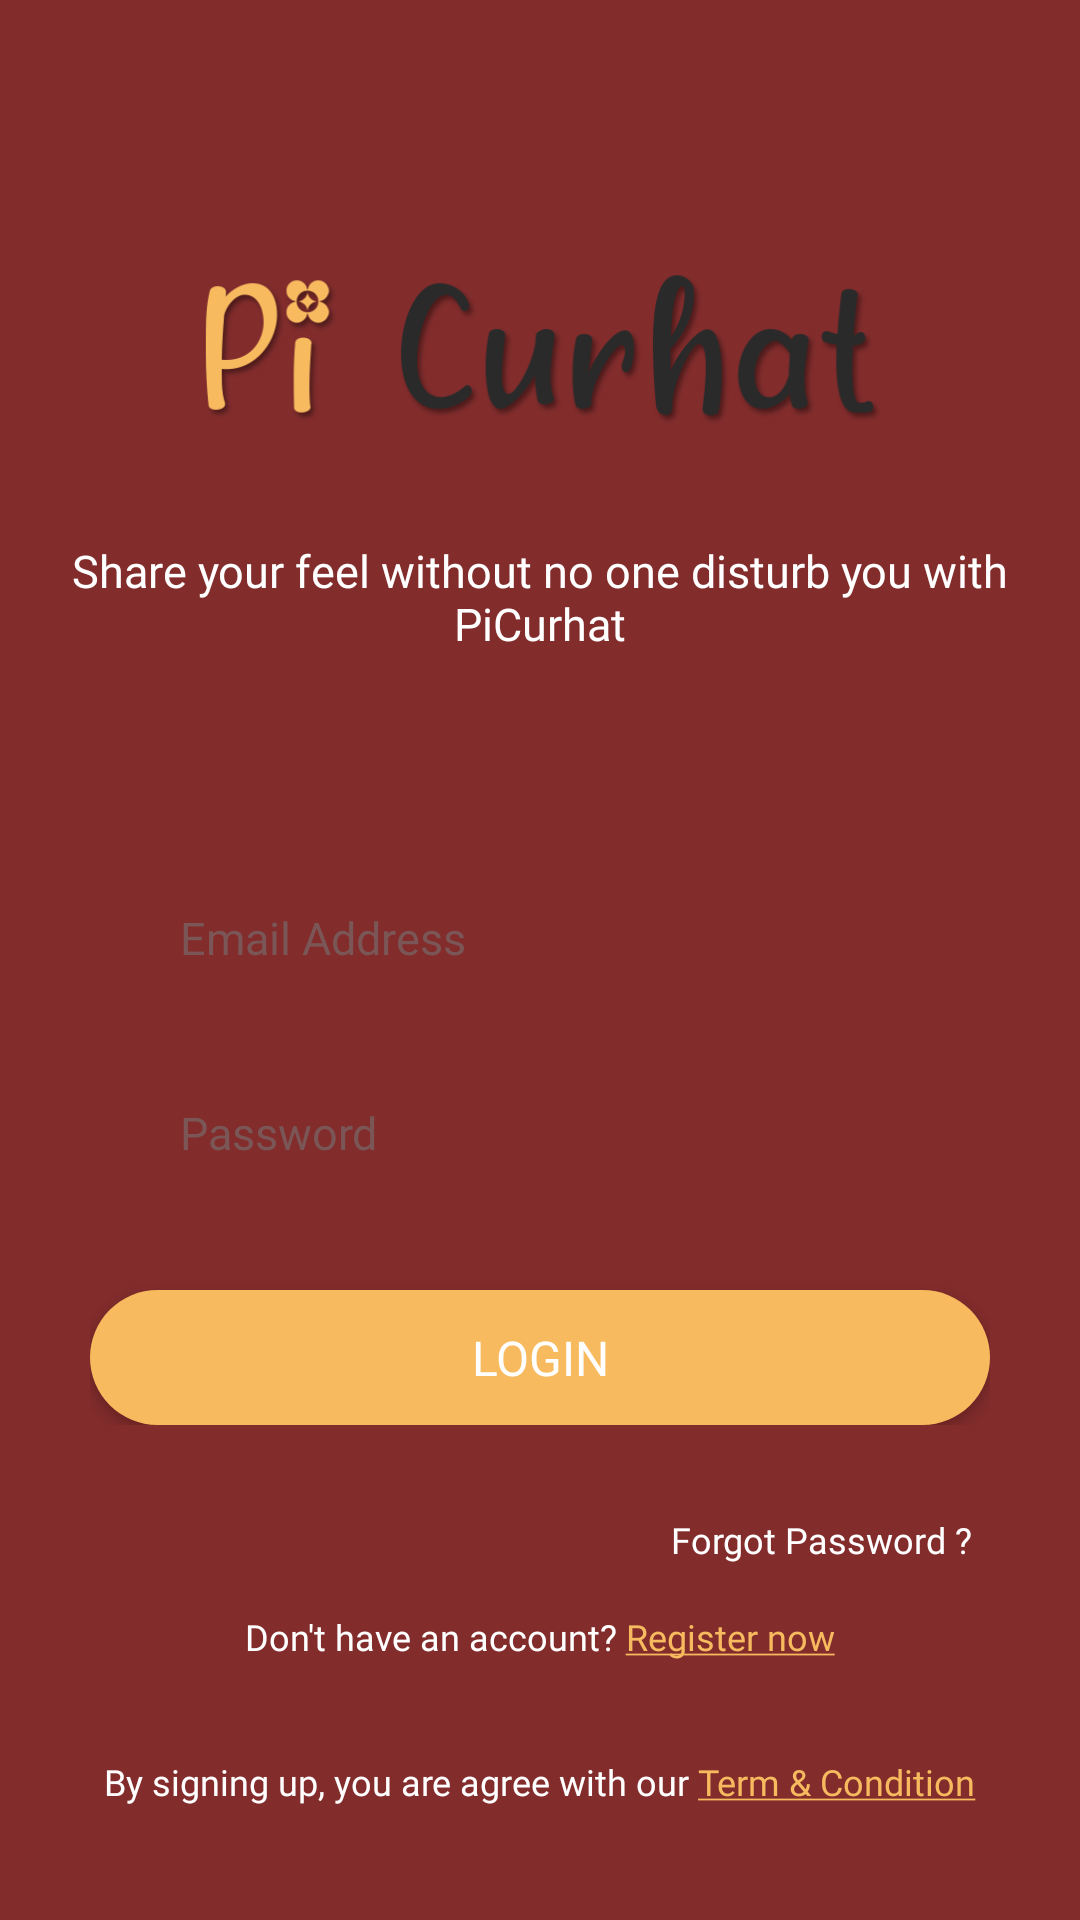

Produce the Android XML layout that renders to this screen, including the resource entries it uses.
<!-- AndroidManifest.xml: application theme Theme.MindLy -->
<!-- res/layout/login_activity.xml -->
<?xml version="1.0" encoding="utf-8"?>
<androidx.constraintlayout.widget.ConstraintLayout xmlns:android="http://schemas.android.com/apk/res/android"
    xmlns:app="http://schemas.android.com/apk/res-auto"
    xmlns:tools="http://schemas.android.com/tools"
    android:layout_width="match_parent"
    android:layout_height="match_parent"
    android:background="#822C2C"
    tools:context=".LoginActivity">

    <ImageView
        android:id="@+id/logo"
        android:layout_width="250dp"
        android:layout_height="110dp"
        android:src="@drawable/logoo"
        android:layout_marginTop="60dp"
        app:layout_constraintTop_toTopOf="parent"
        app:layout_constraintStart_toStartOf="parent"
        app:layout_constraintEnd_toEndOf="parent"/>



    <TextView
        android:id="@+id/subtitle"
        android:layout_width="350dp"
        android:layout_height="60dp"
        android:fontFamily="@font/poppins_bold"
        android:layout_marginTop="10dp"
        android:text="Share your feel without no one disturb you with PiCurhat"
        android:textAlignment="center"
        android:textColor="#FFFFFF"
        android:textSize="15sp"
        android:textStyle="normal"
        app:layout_constraintLeft_toLeftOf="parent"
        app:layout_constraintRight_toRightOf="parent"
        app:layout_constraintTop_toBottomOf="@id/logo" />

    <LinearLayout
        android:id="@+id/content"
        android:layout_width="match_parent"
        android:layout_height="wrap_content"
        android:orientation="vertical"
        android:padding="30dp"
        app:layout_constraintTop_toBottomOf="@id/subtitle"
        app:layout_constraintLeft_toLeftOf="parent"
        app:layout_constraintRight_toRightOf="parent">

        <EditText
            android:id="@+id/et_email"
            android:layout_width="match_parent"
            android:layout_height="45dp"
            android:layout_marginTop="20dp"
            android:background="@drawable/bg_input"
            android:hint="Email Address"
            android:elevation="5dp"
            android:inputType="textEmailAddress"
            android:paddingLeft="30dp"
            android:textColor="#767676"
            android:textColorHint="#90767676"
            android:textSize="15sp"
            android:fontFamily="@font/poppins"/>

        <EditText
            android:id="@+id/et_password"
            android:layout_width="match_parent"
            android:layout_height="45dp"
            android:background="@drawable/bg_input"
            android:layout_marginTop="20dp"
            android:paddingLeft="30dp"
            android:elevation="5dp"
            android:hint="Password"
            android:inputType="textPassword"
            android:textColor="#767676"
            android:textColorHint="#90767676"
            android:textSize="15sp"
            android:fontFamily="@font/poppins"/>

        <Button
            android:id="@+id/bt_login"
            android:layout_width="match_parent"
            android:layout_height="45dp"
            android:background="@drawable/bg_button"
            android:layout_marginTop="30dp"
            android:text="LOGIN"
            android:elevation="5dp"
            android:textAllCaps="true"
            android:textSize="16sp"
            android:textStyle="normal"
            android:fontFamily="@font/poppins_semibold"
            android:textColor="#FFFFFF"/>

    </LinearLayout>

    <TextView
        android:id="@+id/forgot"
        android:layout_width="wrap_content"
        android:layout_height="wrap_content"
        android:text="Forgot Password ?"
        android:fontFamily="@font/poppins"
        android:textColor="@color/white"
        android:textSize="12sp"
        android:textStyle="normal"
        android:layout_marginEnd="36dp"
        app:layout_constraintRight_toRightOf="parent"
        app:layout_constraintTop_toBottomOf="@id/content" />

    <TextView
        android:id="@+id/tnc"
        android:layout_width="wrap_content"
        android:layout_height="wrap_content"
        android:layout_marginTop="32dp"
        android:text="@string/term"
        android:clickable="true"
        android:textColor="@color/white"
        android:textSize="12sp"
        android:textStyle="normal"
        android:fontFamily="@font/poppins"
        app:layout_constraintLeft_toLeftOf="parent"
        app:layout_constraintRight_toRightOf="parent"
        app:layout_constraintTop_toBottomOf="@id/register" />

    <TextView
        android:id="@+id/register"
        android:layout_width="wrap_content"
        android:layout_height="wrap_content"
        android:layout_marginTop="16dp"
        android:fontFamily="@font/poppins"
        android:text="@string/donthaveaccount"
        android:textColor="@color/white"
        android:textSize="12sp"
        android:textStyle="normal"
        app:layout_constraintLeft_toLeftOf="parent"
        app:layout_constraintRight_toRightOf="parent"
        app:layout_constraintTop_toBottomOf="@id/forgot" />

    <ProgressBar
        android:id="@+id/progressBar"
        android:layout_width="100dp"
        android:layout_height="100dp"
        style="?android:attr/progressBarStyleLarge"
        android:progressBackgroundTint="#F8BA5F"
        android:visibility="gone"
        app:layout_constraintStart_toStartOf="parent"
        app:layout_constraintTop_toTopOf="parent"
        app:layout_constraintEnd_toEndOf="parent"
        app:layout_constraintBottom_toBottomOf="parent"/>

</androidx.constraintlayout.widget.ConstraintLayout>
<!-- resources referenced by this layout -->
<resources>
  <!-- drawable bg_button (drawable) -->
  <?xml version="1.0" encoding="utf-8"?>
  <shape xmlns:android="http://schemas.android.com/apk/res/android">
      <solid
          android:color="#F8BA5F"/>
      <corners
          android:radius="32dp"/>
  </shape>
  <!-- drawable logoo: png bitmap (drawable, 38348 bytes) -->
  <string name="donthaveaccount"><font color="@color/white">Don\'t have an account? </font><font color="#F8BA5F"><u>Register now</u></font></string>
  <string name="term"><font color="@color/white">By signing up, you are agree with our </font><font color="#F8BA5F"><u>Term &amp; Condition</u></font></string>
  <style name="Theme.MindLy" parent="Theme.AppCompat.DayNight.NoActionBar">
          
          <item name="colorPrimary">@color/black</item>
          <item name="colorPrimaryVariant">@color/purple_700</item>
          <item name="colorOnPrimary">@color/white</item>
          
          <item name="colorSecondary">@color/teal_200</item>
          <item name="colorSecondaryVariant">@color/teal_700</item>
          <item name="colorOnSecondary">@color/black</item>
          
          <item name="android:statusBarColor" tools:targetApi="l">?attr/colorPrimaryVariant</item>
          
      </style>
  <!-- not gathered from this repository: default colours our renderer supplied (Android Studio template values) -->
  <color name="purple_700">#FF3700B3</color>
  <color name="teal_200">#FF03DAC5</color>
  <color name="teal_700">#FF018786</color>
  <color name="black">#FF000000</color>
  <color name="white">#FFFFFFFF</color>
</resources>
